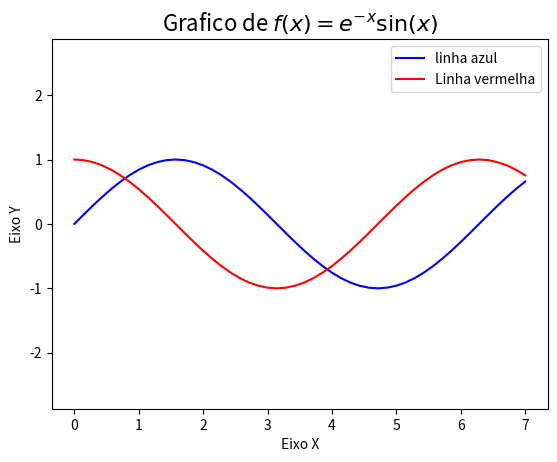

Write Python code to recreate this figure.
import matplotlib.pyplot as plt
import numpy as np
import matplotlib

x = np.linspace(0,7,50)
y1 = np.sin(x)
y2= np.cos(x)

plt.plot(x,y1,"b", label="linha azul")
plt.legend()
plt.plot(x,y2,"r", label="Linha vermelha")
plt.legend()
# plt.plot(x,y1,y2,"g")

plt.xlabel("Eixo X")
plt.ylabel("Eixo Y")

plt.title("Grafico de $ f(x) = e^{-x}\sin(x) $",\
          fontsize=16)
plt.axis("equal")
plt.show()
